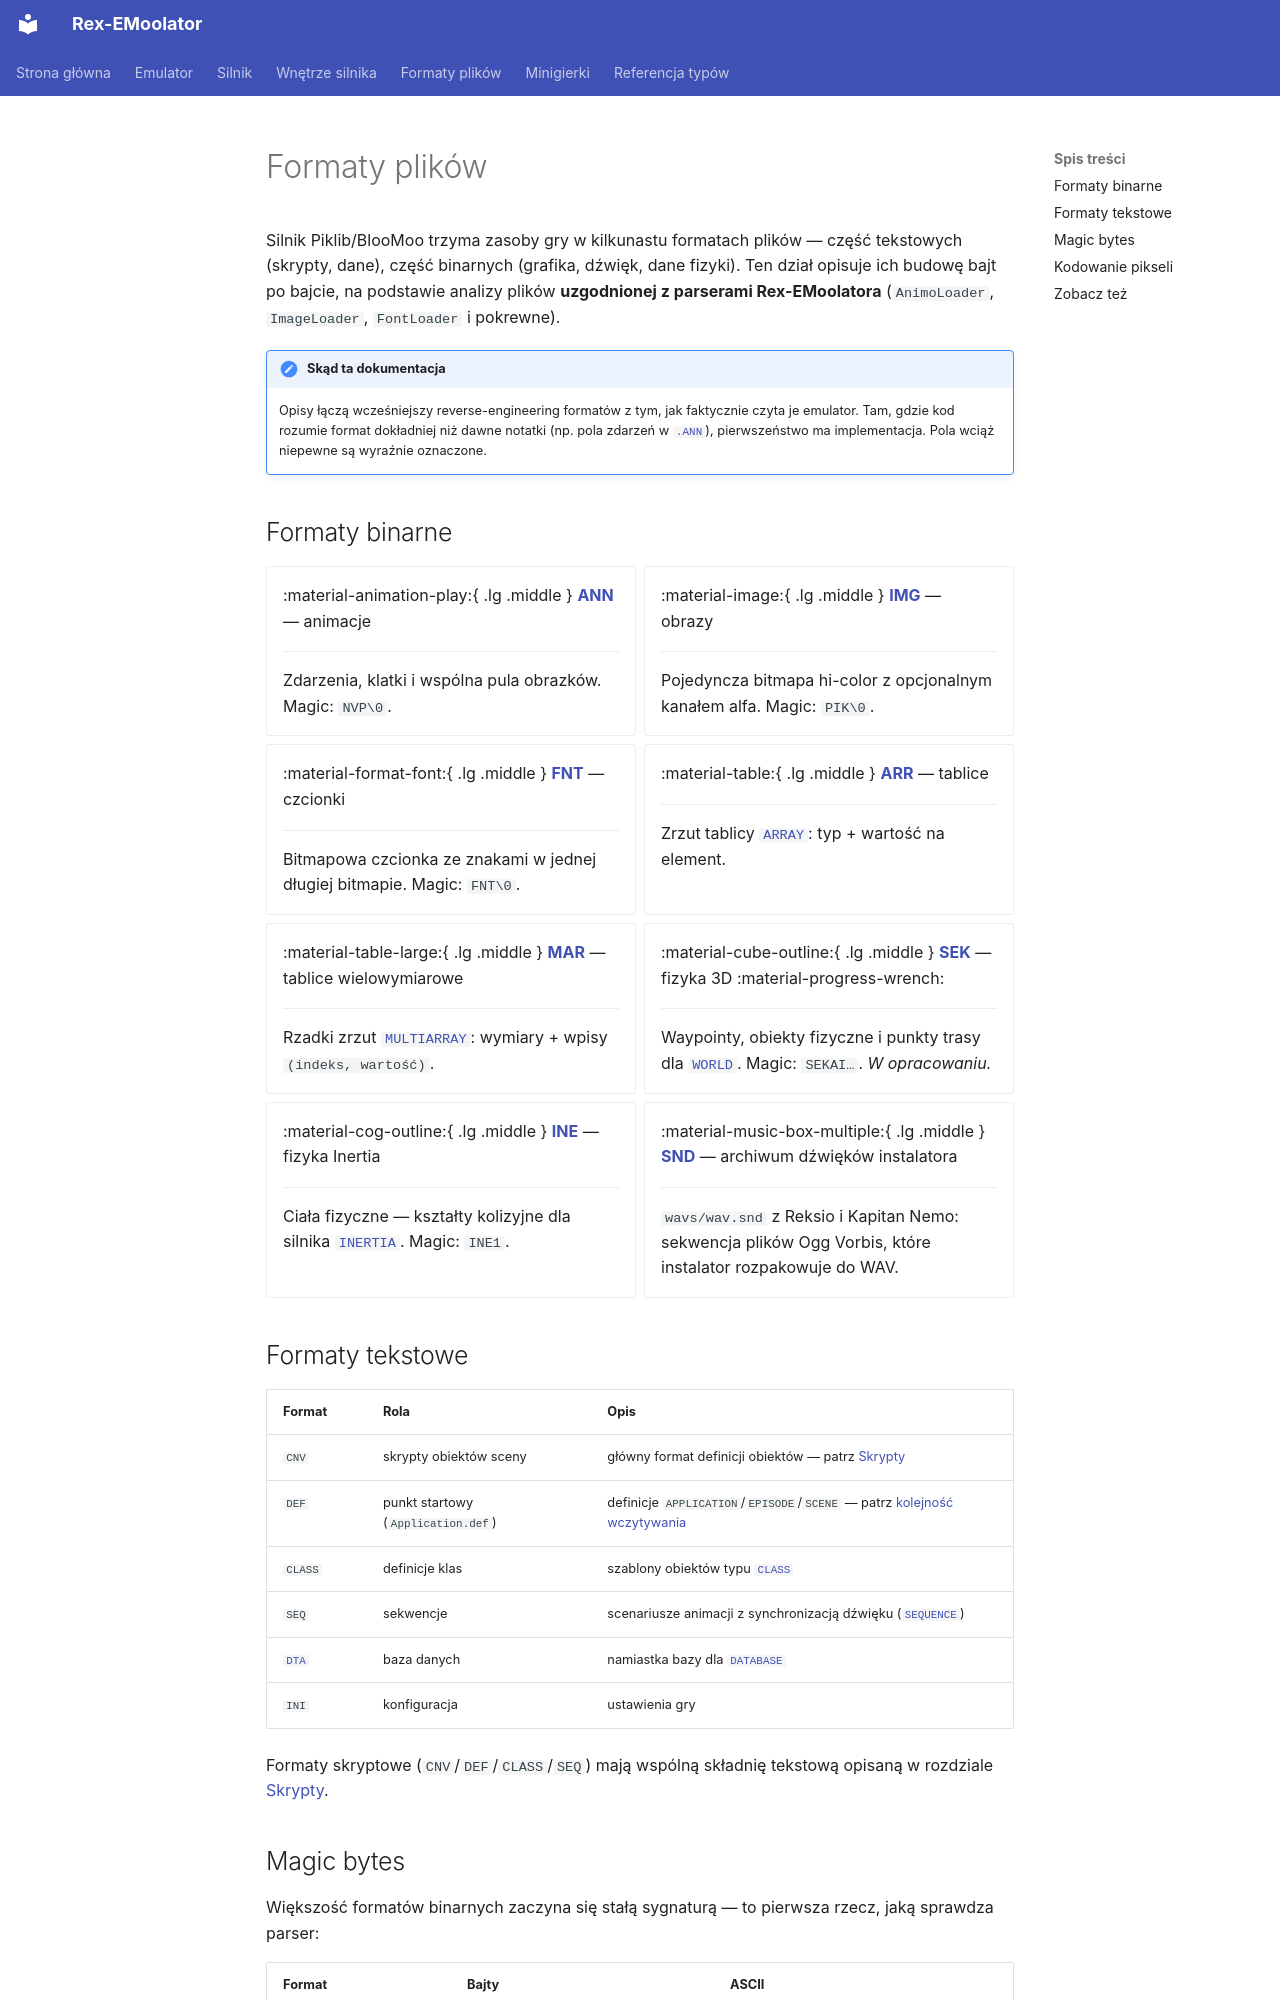

repository: patryk025/Rex-EMoolator · page: pl/formats/index.html · generator: mkdocs

# Formaty plików

Silnik Piklib/BlooMoo trzyma zasoby gry w kilkunastu formatach plików — część tekstowych (skrypty, dane), część binarnych (grafika, dźwięk, dane fizyki). Ten dział opisuje ich budowę bajt po bajcie, na podstawie analizy plików **uzgodnionej z parserami Rex-EMoolatora** (`AnimoLoader`, `ImageLoader`, `FontLoader` i pokrewne).

!!! note "Skąd ta dokumentacja"
    Opisy łączą wcześniejszy reverse-engineering formatów z tym, jak faktycznie czyta je emulator. Tam, gdzie kod rozumie format dokładniej niż dawne notatki (np. pola zdarzeń w [`.ANN`](ANN.md)), pierwszeństwo ma implementacja. Pola wciąż niepewne są wyraźnie oznaczone.

## Formaty binarne

<div class="grid cards" markdown>

-   :material-animation-play:{ .lg .middle } __[ANN](ANN.md)__ — animacje

    ---

    Zdarzenia, klatki i wspólna pula obrazków. Magic: `NVP\0`.

-   :material-image:{ .lg .middle } __[IMG](IMG.md)__ — obrazy

    ---

    Pojedyncza bitmapa hi-color z opcjonalnym kanałem alfa. Magic: `PIK\0`.

-   :material-format-font:{ .lg .middle } __[FNT](FNT.md)__ — czcionki

    ---

    Bitmapowa czcionka ze znakami w jednej długiej bitmapie. Magic: `FNT\0`.

-   :material-table:{ .lg .middle } __[ARR](ARR.md)__ — tablice

    ---

    Zrzut tablicy [`ARRAY`](../reference/ARRAY.md): typ + wartość na element.

-   :material-table-large:{ .lg .middle } __[MAR](MAR.md)__ — tablice wielowymiarowe

    ---

    Rzadki zrzut [`MULTIARRAY`](../reference/MULTIARRAY.md): wymiary + wpisy `(indeks, wartość)`.

-   :material-cube-outline:{ .lg .middle } __[SEK](SEK.md)__ — fizyka 3D :material-progress-wrench:

    ---

    Waypointy, obiekty fizyczne i punkty trasy dla [`WORLD`](../reference/WORLD.md). Magic: `SEKAI…`. *W opracowaniu.*

-   :material-cog-outline:{ .lg .middle } __[INE](INE.md)__ — fizyka Inertia

    ---

    Ciała fizyczne — kształty kolizyjne dla silnika [`INERTIA`](../reference/INERTIA.md). Magic: `INE1`.

-   :material-music-box-multiple:{ .lg .middle } __[SND](SND.md)__ — archiwum dźwięków instalatora

    ---

    `wavs/wav.snd` z Reksio i Kapitan Nemo: sekwencja plików Ogg Vorbis, które instalator rozpakowuje do WAV.

</div>

## Formaty tekstowe

| Format | Rola | Opis |
|---|---|---|
| `CNV` | skrypty obiektów sceny | główny format definicji obiektów — patrz [Skrypty](../engine/scripts.md) |
| `DEF` | punkt startowy (`Application.def`) | definicje `APPLICATION`/`EPISODE`/`SCENE` — patrz [kolejność wczytywania](../engine/scripts.md#kolejnosc-wczytywania-skryptow) |
| `CLASS` | definicje klas | szablony obiektów typu [`CLASS`](../reference/CLASS.md) |
| `SEQ` | sekwencje | scenariusze animacji z synchronizacją dźwięku ([`SEQUENCE`](../reference/SEQUENCE.md)) |
| [`DTA`](DTA.md) | baza danych | namiastka bazy dla [`DATABASE`](../reference/DATABASE.md) |
| `INI` | konfiguracja | ustawienia gry |

Formaty skryptowe (`CNV`/`DEF`/`CLASS`/`SEQ`) mają wspólną składnię tekstową opisaną w rozdziale [Skrypty](../engine/scripts.md).
